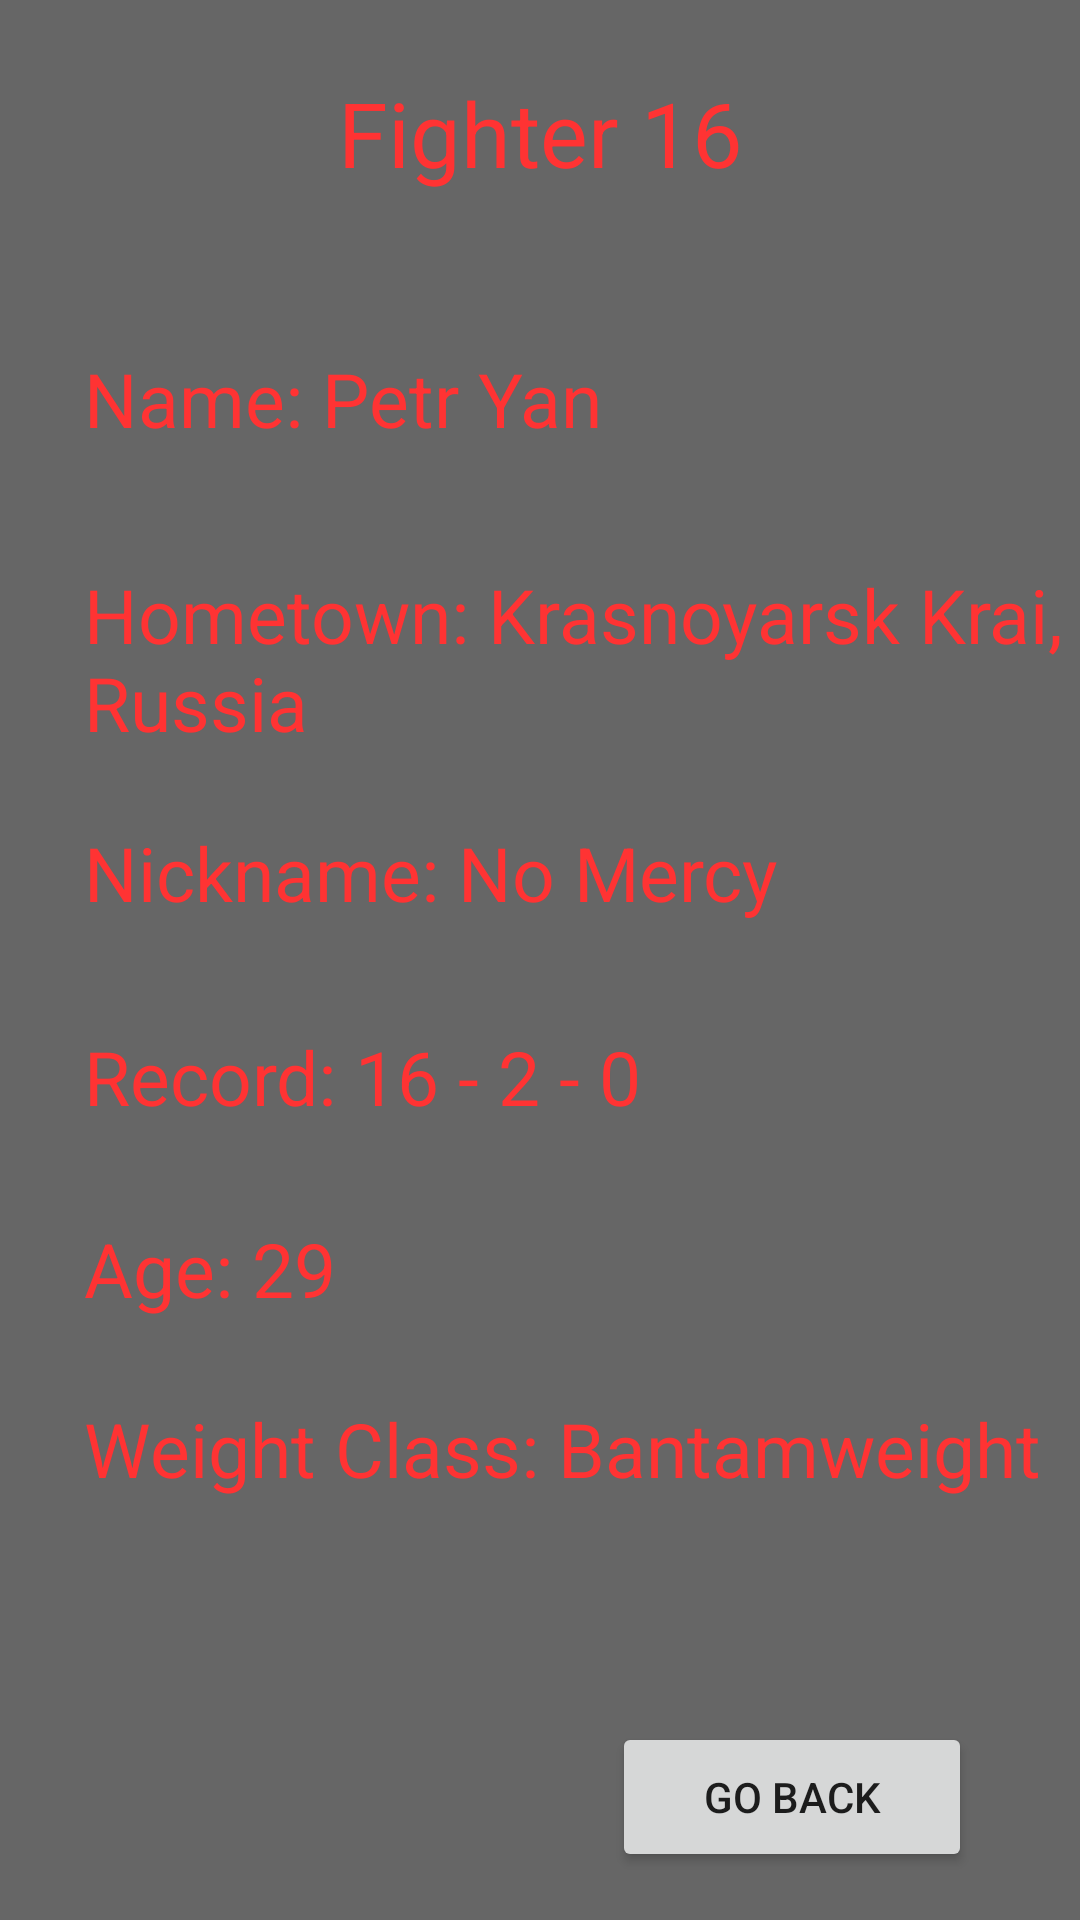

Reconstruct the res/layout file that produces this screen, plus the resources it refers to.
<!-- AndroidManifest.xml: application theme Theme.COMP3025UFCFightTrackerApp -->
<!-- res/layout/activity_fighters16.xml -->
<?xml version="1.0" encoding="utf-8"?>
<androidx.constraintlayout.widget.ConstraintLayout xmlns:android="http://schemas.android.com/apk/res/android"
    xmlns:tools="http://schemas.android.com/tools"
    android:layout_width="match_parent"
    android:layout_height="match_parent"
    xmlns:app="http://schemas.android.com/apk/res-auto"
    tools:context=".Fighters16"
    android:background="#666666">

    <TextView
        android:id="@+id/fighter16lbl"
        android:layout_width="203dp"
        android:layout_height="44dp"
        android:layout_marginTop="24dp"
        android:text="Fighter 16"
        android:textAlignment="center"
        android:textSize="30dp"
        android:textColor="#FF3333"
        app:layout_constraintEnd_toEndOf="parent"
        app:layout_constraintHorizontal_bias="0.501"
        app:layout_constraintStart_toStartOf="parent"
        app:layout_constraintTop_toTopOf="parent" />

    <TextView
        android:id="@+id/nameLbl16"
        android:layout_width="355dp"
        android:layout_height="48dp"
        android:layout_marginStart="28dp"
        android:layout_marginTop="48dp"
        android:text="Name: Petr Yan"
        android:textSize="25dp"
        android:textColor="#FF3333"
        app:layout_constraintStart_toStartOf="parent"
        app:layout_constraintTop_toBottomOf="@+id/fighter16lbl" />

    <TextView
        android:id="@+id/nickNameLbl"
        android:layout_width="373dp"
        android:layout_height="44dp"
        android:layout_marginStart="28dp"
        android:layout_marginTop="24dp"
        android:text="Nickname: No Mercy"
        android:textSize="25dp"
        android:textColor="#FF3333"
        app:layout_constraintStart_toStartOf="parent"
        app:layout_constraintTop_toBottomOf="@+id/townLbl" />

    <TextView
        android:id="@+id/weightClassLbl"
        android:layout_width="361dp"
        android:layout_height="35dp"
        android:layout_marginStart="28dp"
        android:layout_marginTop="24dp"
        android:text="Weight Class: Bantamweight"
        android:textSize="25dp"
        android:textColor="#FF3333"
        app:layout_constraintStart_toStartOf="parent"
        app:layout_constraintTop_toBottomOf="@+id/ageLbl" />

    <TextView
        android:id="@+id/recordLbl"
        android:layout_width="326dp"
        android:layout_height="40dp"
        android:layout_marginStart="28dp"
        android:layout_marginTop="24dp"
        android:text="Record: 16 - 2 - 0"
        android:textSize="25dp"
        android:textColor="#FF3333"
        app:layout_constraintStart_toStartOf="parent"
        app:layout_constraintTop_toBottomOf="@+id/nickNameLbl" />

    <TextView
        android:id="@+id/ageLbl"
        android:layout_width="221dp"
        android:layout_height="36dp"
        android:layout_marginStart="28dp"
        android:layout_marginTop="24dp"
        android:text="Age: 29"
        android:textSize="25dp"
        android:textColor="#FF3333"
        app:layout_constraintStart_toStartOf="parent"
        app:layout_constraintTop_toBottomOf="@+id/recordLbl" />

    <TextView
        android:id="@+id/townLbl"
        android:layout_width="380dp"
        android:layout_height="62dp"
        android:layout_marginStart="28dp"
        android:layout_marginTop="24dp"
        android:text="Hometown: Krasnoyarsk Krai, Russia"
        android:textSize="25dp"
        android:textColor="#FF3333"
        app:layout_constraintStart_toStartOf="parent"
        app:layout_constraintTop_toBottomOf="@+id/nameLbl16" />

    <Button
        android:id="@+id/button16"
        android:layout_width="120dp"
        android:layout_height="50dp"
        android:layout_marginEnd="36dp"
        android:layout_marginBottom="16dp"
        android:text="Go Back"
        app:layout_constraintBottom_toBottomOf="parent"
        app:layout_constraintEnd_toEndOf="parent" />

</androidx.constraintlayout.widget.ConstraintLayout>
<!-- resources referenced by this layout -->
<resources>
  <style name="Theme.COMP3025UFCFightTrackerApp" parent="Theme.MaterialComponents.DayNight.DarkActionBar">
          
          <item name="colorPrimary">@color/purple_500</item>
          <item name="colorPrimaryVariant">@color/purple_700</item>
          <item name="colorOnPrimary">@color/white</item>
          
          <item name="colorSecondary">@color/teal_200</item>
          <item name="colorSecondaryVariant">@color/teal_700</item>
          <item name="colorOnSecondary">@color/black</item>
          
          <item name="android:statusBarColor" tools:targetApi="l">?attr/colorPrimaryVariant</item>
          
      </style>
  <!-- not gathered from this repository: default colours our renderer supplied (Android Studio template values) -->
  <color name="purple_500">#FF6200EE</color>
  <color name="purple_700">#FF3700B3</color>
  <color name="teal_200">#FF03DAC5</color>
  <color name="teal_700">#FF018786</color>
  <color name="black">#FF000000</color>
  <color name="white">#FFFFFFFF</color>
</resources>
